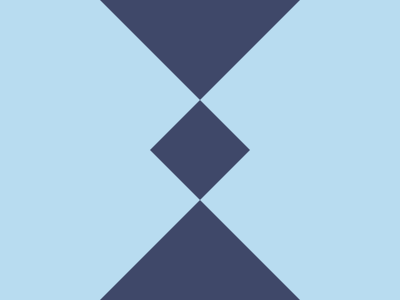

Write a web page that renders exactly this picture using CSS.

<!DOCTYPE html>
<html lang="en">
  <head>
    <meta charset="UTF-8" />
    <meta name="viewport" content="width=device-width, initial-scale=1.0" />
    <title>2025/01/06</title>
    <style>
      body,
      main {
        display: grid;
        place-items: center;
      }
      body {
        min-height: 100dvh;
        padding: 0;
        margin: 0;
        background: #b8dcf0;
      }
      main,
      div {
        position: relative;
      }
      main {
        width: 200px;
        height: 300px;

        &::before,
        &::after {
          content: "";
          position: absolute;
          border-left: 100px solid transparent;
          border-right: 100px solid transparent;
          border-top: 100px solid #3f4869;
        }
        &::before {
          top: 0;
        }
        &::after {
          rotate: 180deg;
          bottom: 0;
        }
      }
      div {
        height: 100px;
        width: 100px;

        &::before,
        &::after {
          content: "";
          position: absolute;
          border-left: 50px solid transparent;
          border-right: 50px solid transparent;
          border-top: 50px solid #3f4869;
        }
        &::before {
          rotate: 180deg;
        }
        &::after {
          bottom: 0;
        }
      }
    </style>
  </head>
  <body>
    <main>
      <div></div>
    </main>
  </body>
</html>
